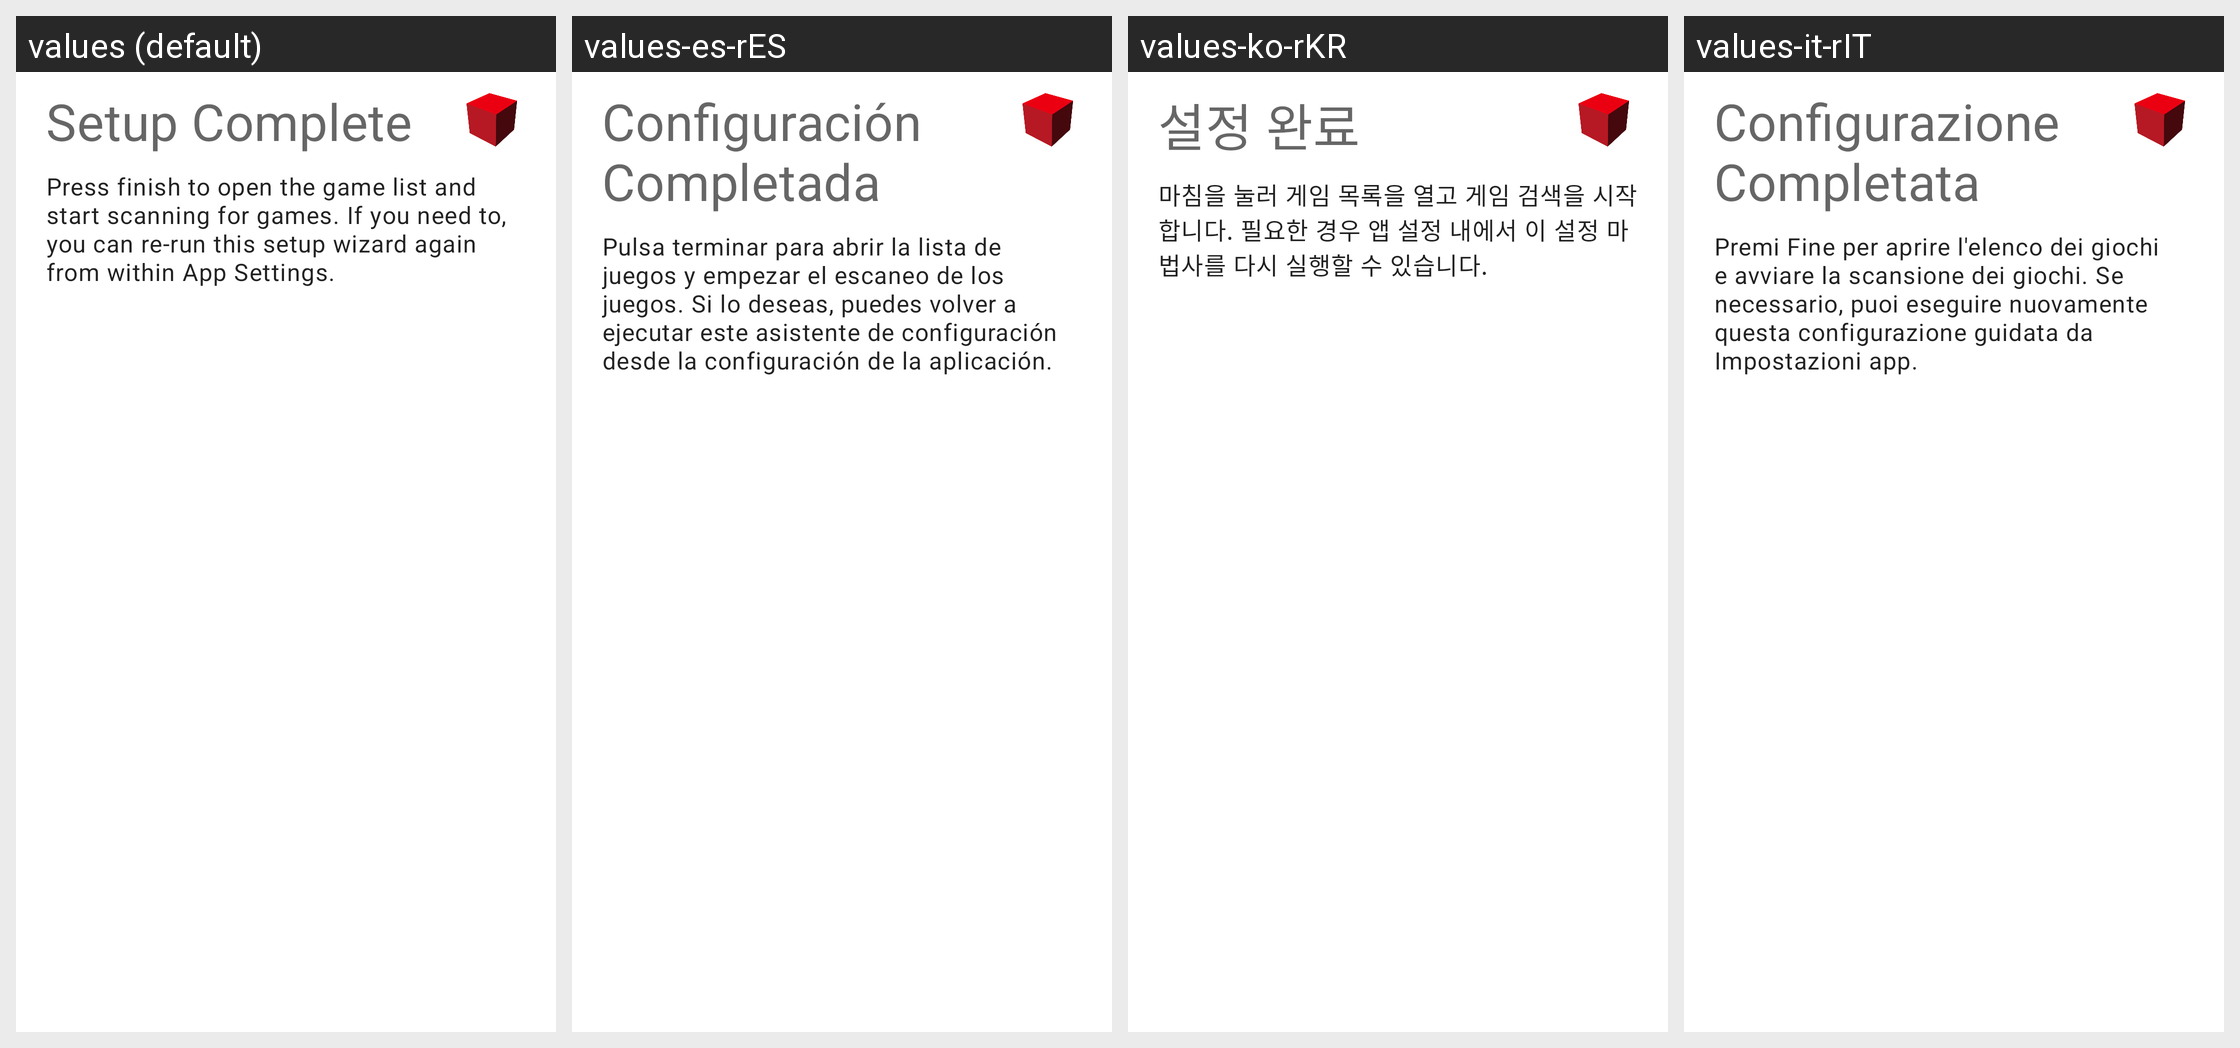

For this localized Android screen grid, give each drawn string resource with its value in every locale shown.
Android screen res/layout/fragment_setup_wizard_done.xml rendered under 4 locales, left to right: values (default), values-es-rES, values-ko-rKR, values-it-rIT. Device: Nexus 5 (rendered at 1080×1920; each locale shown at half size, 540×960, under a caption strip naming it); theme AppTheme.
Other locales in the repository, not shown: values-af, values-am, values-ar, values-ar-rSA, values-as, values-az, values-be, values-bg, values-bn, values-bs, values-ca, values-ckb-rIR, values-cs, values-da, values-de, values-de-rDE, values-el, values-en-rCA, values-en-rGB, values-es, values-es-rUS, values-et, values-eu, values-fa, values-fi, values-fil-rPH, values-fr, values-fr-rCA, values-fr-rFR, values-gl, values-gu, values-hi, values-hi-rIN, values-hr, values-hu, values-hu-rHU, values-hy, values-in, values-in-rID, values-is, values-it, values-iw, values-ja, values-ja-rJP, values-ka, values-kk, values-km, values-kn, values-ko, values-ky, values-lo, values-lt, values-lv, values-mk, values-ml, values-mn, values-mr, values-ms, values-my, values-nb, values-ne, values-nl, values-nl-rNL, values-or, values-pa, values-pl, values-pl-rPL, values-pt-rBR, values-pt-rPT, values-ro, values-ru, values-ru-rRU, values-si, values-sk, values-sk-rSK, values-sl, values-sq, values-sr, values-sv, values-sw, values-ta, values-ta-rIN, values-te, values-th, values-th-rTH, values-tl, values-tr, values-tr-rTR, values-uk, values-ur, values-uz, values-vi, values-vi-rVN, values-zh-rCN, values-zh-rHK, values-zh-rTW, values-zu.
Strings drawn on this screen, with the default value and each locale's value (text and hints the layout hard-codes, and strings that could not be matched under every locale, appear in the picture but are not listed):

setup_wizard_complete_title
  values: Setup Complete
  values-es-rES: Configuración Completada
  values-ko-rKR: 설정 완료
  values-it-rIT: Configurazione Completata

setup_wizard_complete_message
  values: Press finish to open the game list and start scanning for games. If you need to, you can re-run this setup wizard again from within App Settings.
  values-es-rES: Pulsa terminar para abrir la lista de juegos y empezar el escaneo de los juegos. Si lo deseas, puedes volver a ejecutar este asistente de configuración desde la configuración de la aplicación.
  values-ko-rKR: 마침을 눌러 게임 목록을 열고 게임 검색을 시작합니다. 필요한 경우 앱 설정 내에서 이 설정 마법사를 다시 실행할 수 있습니다.
  values-it-rIT: Premi Fine per aprire l'elenco dei giochi e avviare la scansione dei giochi. Se necessario, puoi eseguire nuovamente questa configurazione guidata da Impostazioni app.
